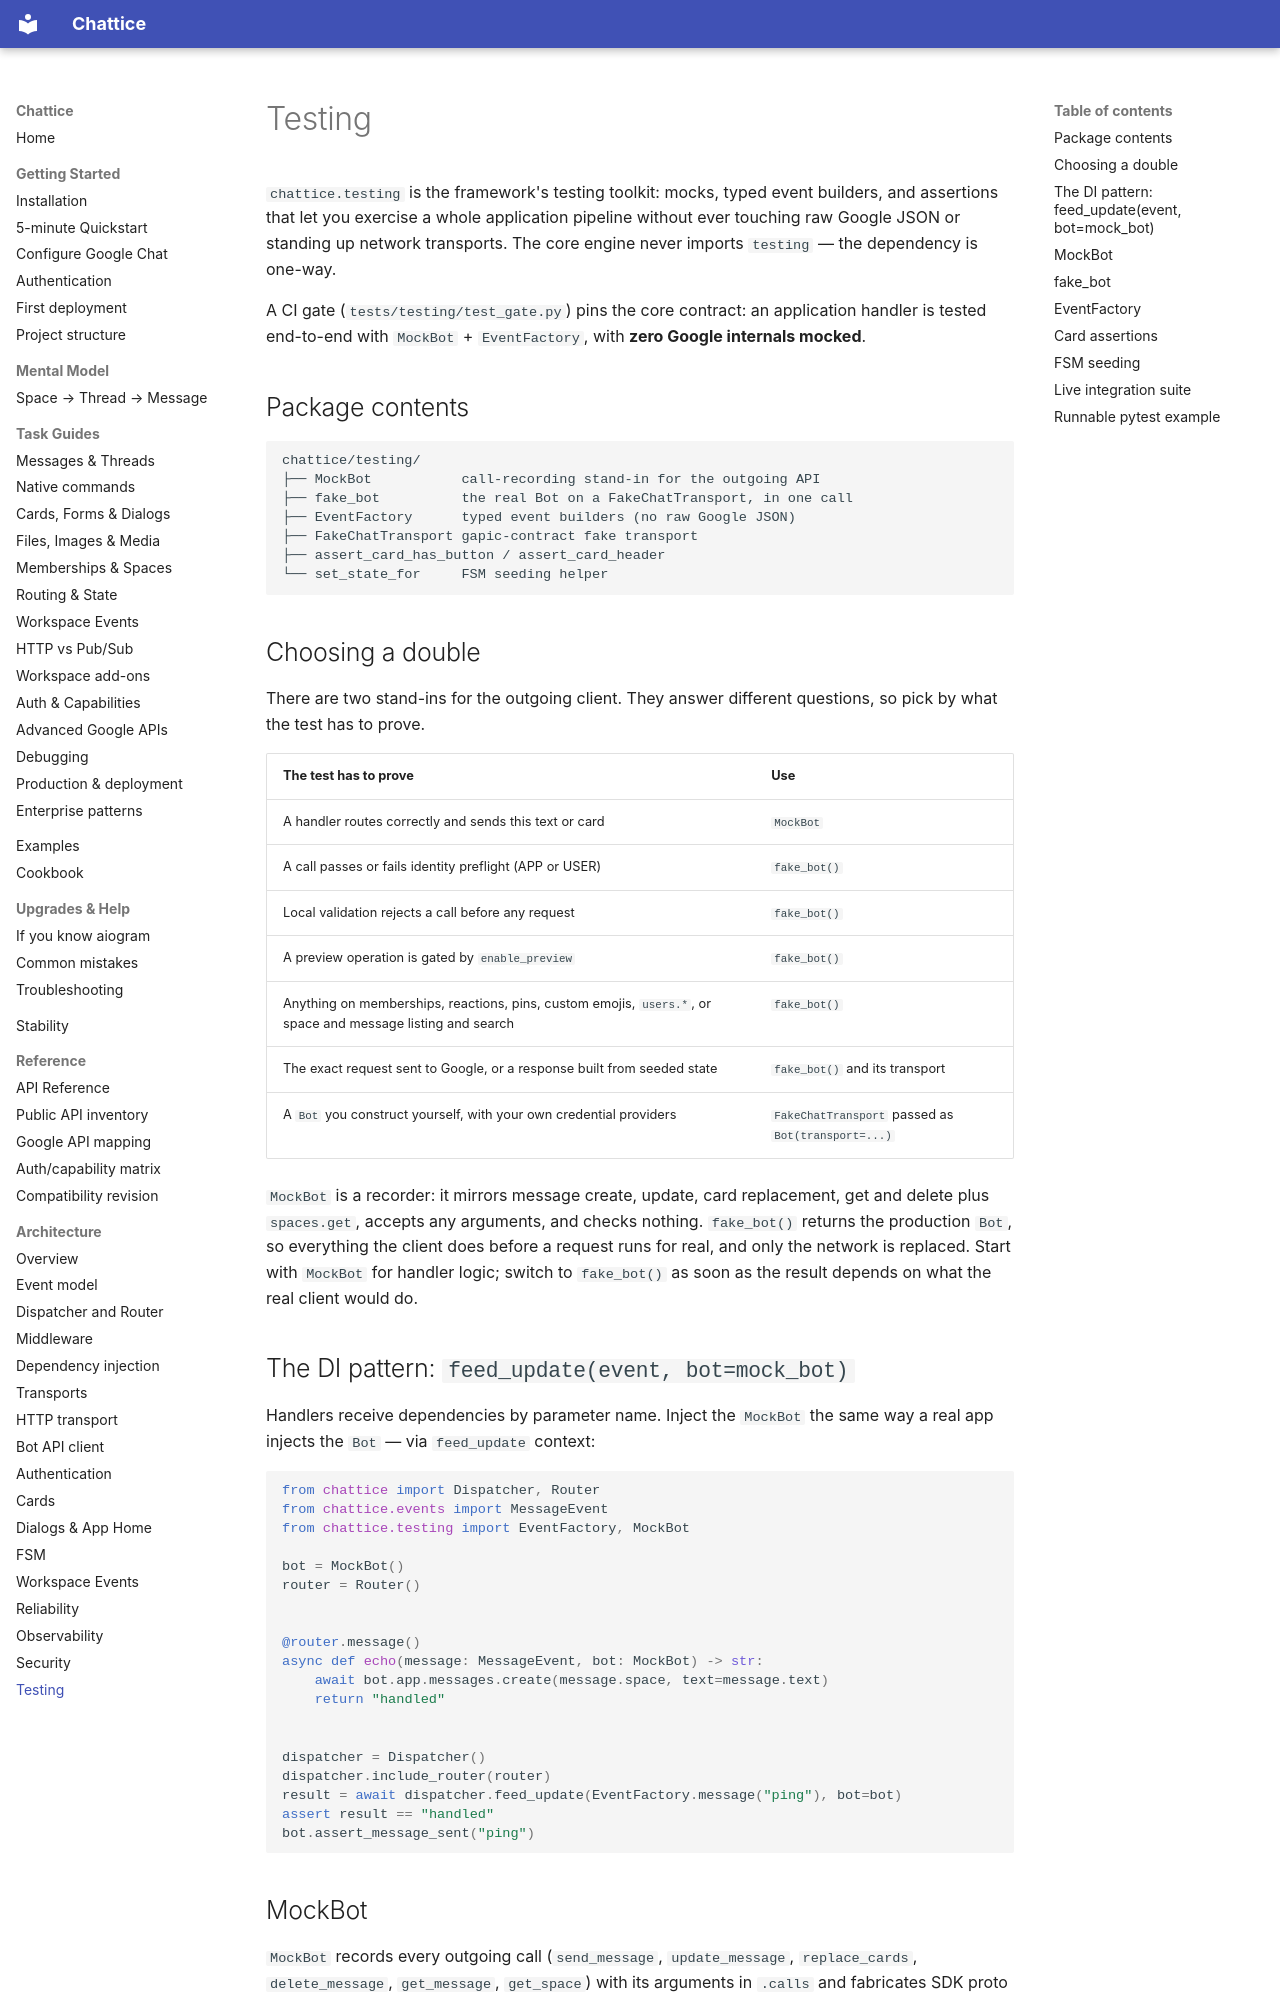

repository: 1whiteysage/chattice · page: architecture/testing/index.html · generator: mkdocs

# Testing

`chattice.testing` is the framework's testing toolkit: mocks, typed event
builders, and assertions that let you exercise a whole application pipeline
without ever touching raw Google JSON or standing up network transports.
The core engine never imports `testing` — the dependency is one-way.

A CI gate (`tests/testing/test_gate.py`) pins the core contract: an
application handler is tested end-to-end with `MockBot` + `EventFactory`,
with **zero Google internals mocked**.

## Package contents

```text
chattice/testing/
├── MockBot           call-recording stand-in for the outgoing API
├── fake_bot          the real Bot on a FakeChatTransport, in one call
├── EventFactory      typed event builders (no raw Google JSON)
├── FakeChatTransport gapic-contract fake transport
├── assert_card_has_button / assert_card_header
└── set_state_for     FSM seeding helper
```

## Choosing a double

There are two stand-ins for the outgoing client. They answer different
questions, so pick by what the test has to prove.

| The test has to prove | Use |
| --- | --- |
| A handler routes correctly and sends this text or card | `MockBot` |
| A call passes or fails identity preflight (APP or USER) | `fake_bot()` |
| Local validation rejects a call before any request | `fake_bot()` |
| A preview operation is gated by `enable_preview` | `fake_bot()` |
| Anything on memberships, reactions, pins, custom emojis, `users.*`, or space and message listing and search | `fake_bot()` |
| The exact request sent to Google, or a response built from seeded state | `fake_bot()` and its transport |
| A `Bot` you construct yourself, with your own credential providers | `FakeChatTransport` passed as `Bot(transport=...)` |

`MockBot` is a recorder: it mirrors message create, update, card
replacement, get and delete plus `spaces.get`, accepts any arguments, and
checks nothing. `fake_bot()` returns the production `Bot`, so everything the
client does before a request runs for real, and only the network is
replaced. Start with `MockBot` for handler logic; switch to `fake_bot()` as
soon as the result depends on what the real client would do.

## The DI pattern: `feed_update(event, bot=mock_bot)`

Handlers receive dependencies by parameter name. Inject the `MockBot` the
same way a real app injects the `Bot` — via `feed_update` context:

```python
from chattice import Dispatcher, Router
from chattice.events import MessageEvent
from chattice.testing import EventFactory, MockBot

bot = MockBot()
router = Router()


@router.message()
async def echo(message: MessageEvent, bot: MockBot) -> str:
    await bot.app.messages.create(message.space, text=message.text)
    return "handled"


dispatcher = Dispatcher()
dispatcher.include_router(router)
result = await dispatcher.feed_update(EventFactory.message("ping"), bot=bot)
assert result == "handled"
bot.assert_message_sent("ping")
```
